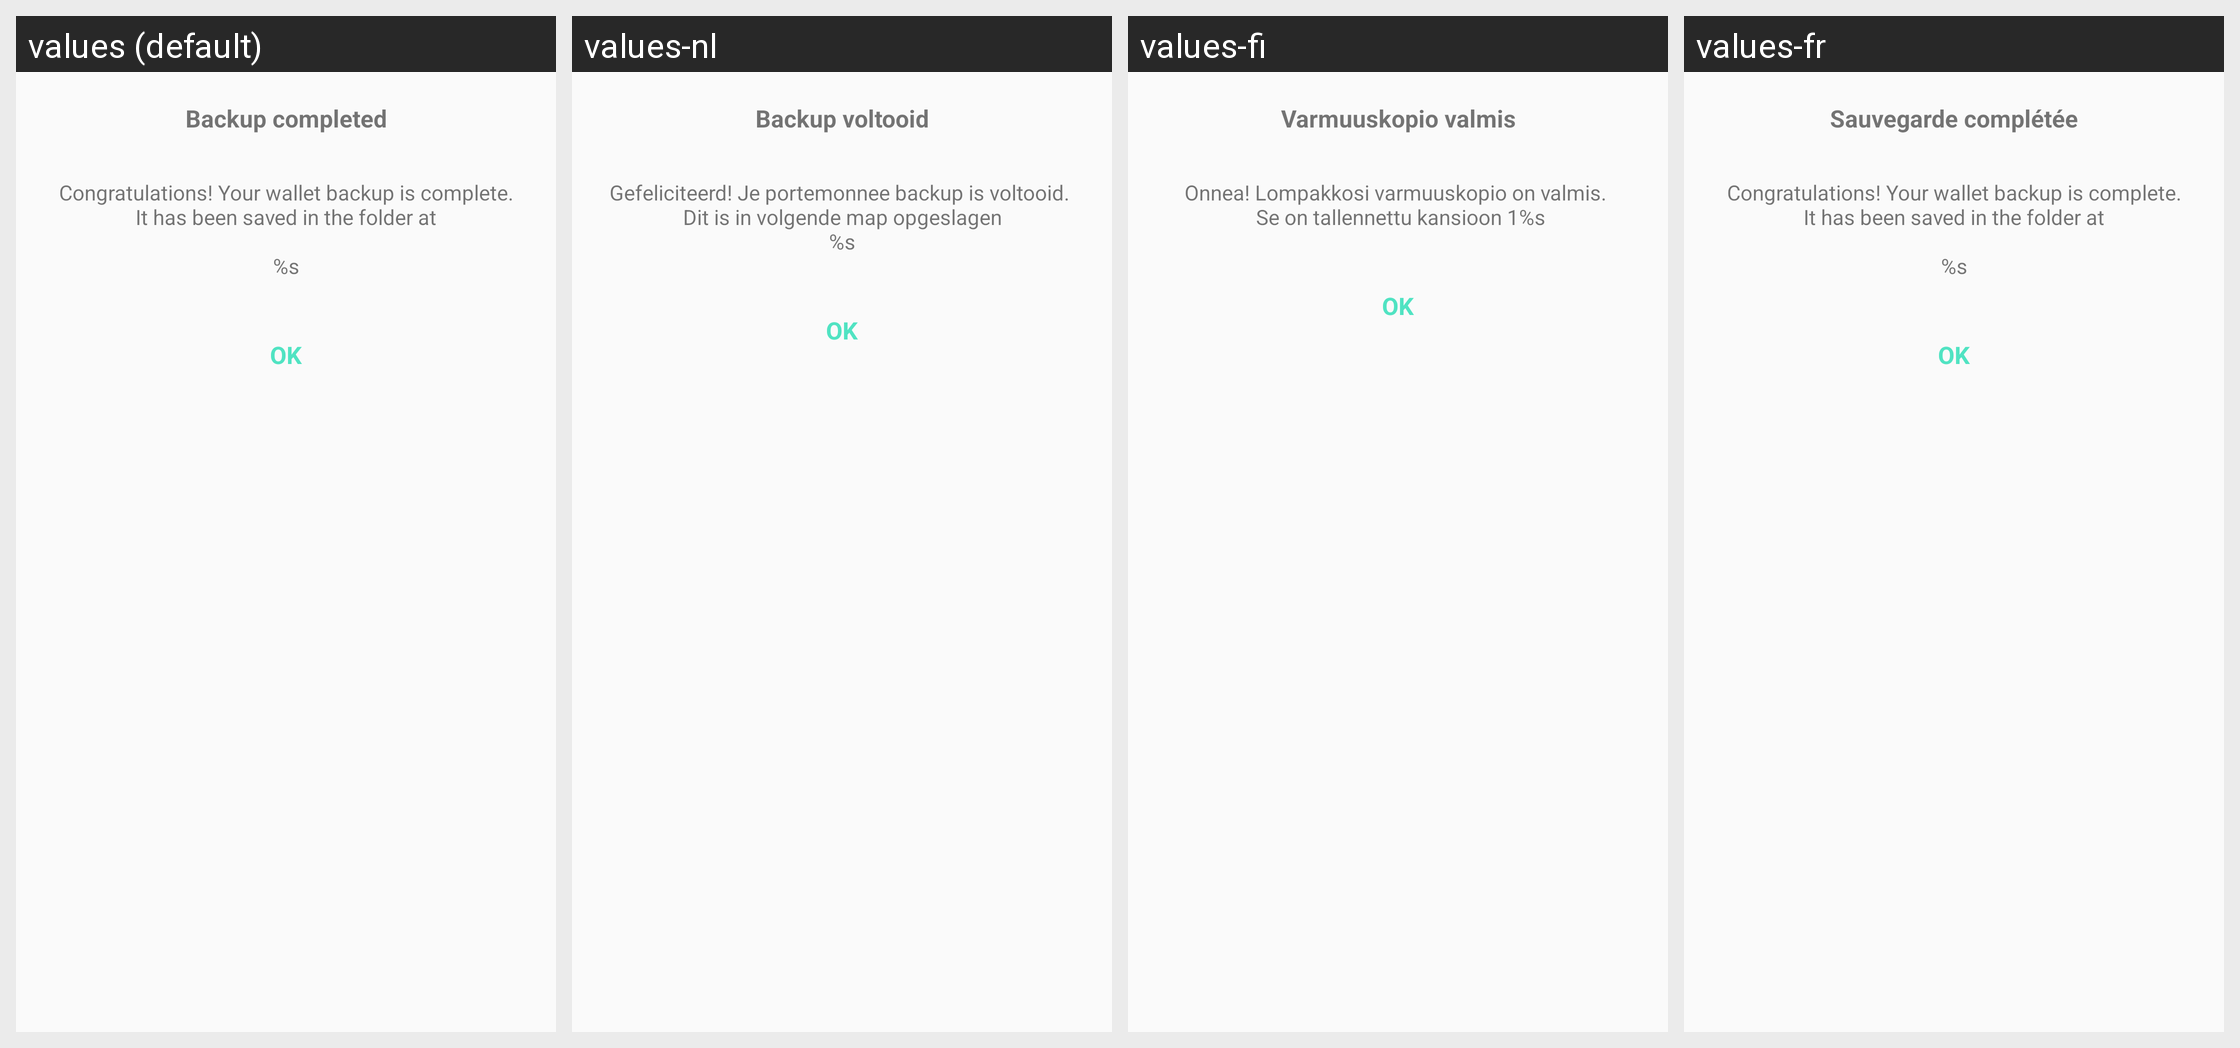

This grid shows one Android layout under several languages. Give, for every string resource on the screen, its name, the default text and each shown locale's text.
Android screen res/layout/backup_dialog.xml rendered under 4 locales, left to right: values (default), values-nl, values-fi, values-fr. Device: Nexus 5 (rendered at 1080×1920; each locale shown at half size, 540×960, under a caption strip naming it); theme AppTheme.
Other locales in the repository, not shown: values-cs, values-de, values-es, values-ko, values-pt, values-sk.
Strings drawn on this screen, with the default value and each locale's value (text and hints the layout hard-codes, and strings that could not be matched under every locale, appear in the picture but are not listed):

backup_completed
  values: Backup completed
  values-nl: Backup voltooid
  values-fi: Varmuuskopio valmis
  values-fr: Sauvegarde complétée

backup_completed_text
  values: Congratulations! Your wallet backup is complete. It has been saved in the folder at
      
      %s
  values-nl: Gefeliciteerd! Je portemonnee backup is voltooid. 
       Dit is in volgende map opgeslagen 
      %s
  values-fi: Onnea! Lompakkosi varmuuskopio on valmis. 
       Se on tallennettu kansioon 1%s
  values-fr: Congratulations! Your wallet backup is complete. It has been saved in the folder at
      
      %s  [not translated; the default value is used]
